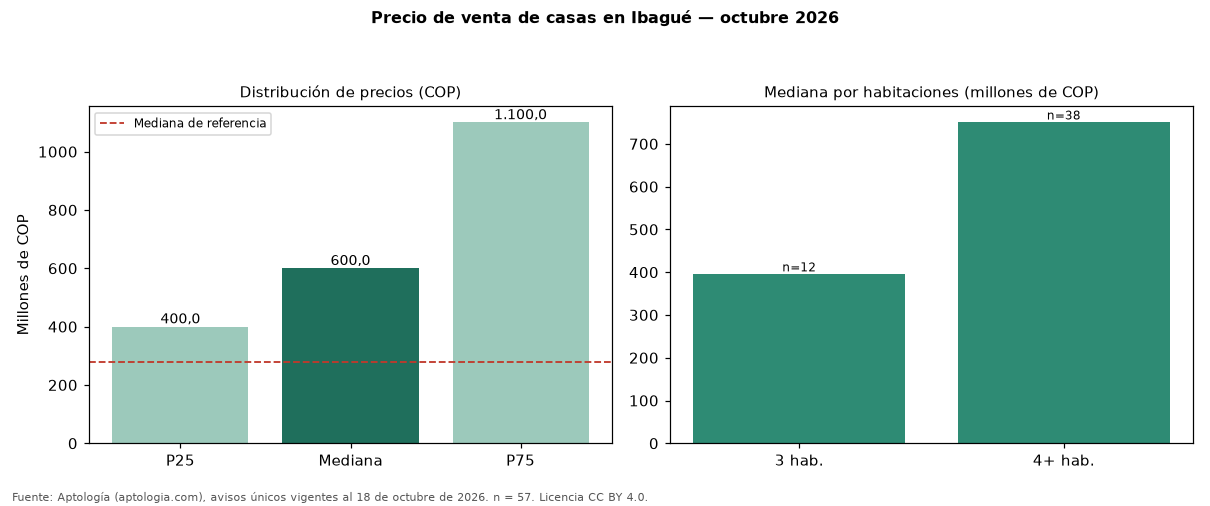

Values plotted in this chart, from the file beside it:
seccion, metrica, valor_cop, n
precio, p25, 400000000, 57
precio, mediana, 600000000, 57
precio, p75, 1100000000, 57
cop_por_m2, p25, 1977849, 57
cop_por_m2, mediana, 2780494, 57
cop_por_m2, p75, 3585989, 57
area, area_mediana_m2, 279.5, 57
habitaciones, 2, 222500000, 4
habitaciones, 3, 395000000, 12
habitaciones, 4+, 750000000, 38
administracion, mediana, 719500, 7
estrato, moda, 3, 
parqueadero, porcentaje_con_parqueadero, 54.4, 57
referencia, mediana_referencia, 280000000, 182
referencia, mediana_cop_por_m2_referencia, 3125000, 182
